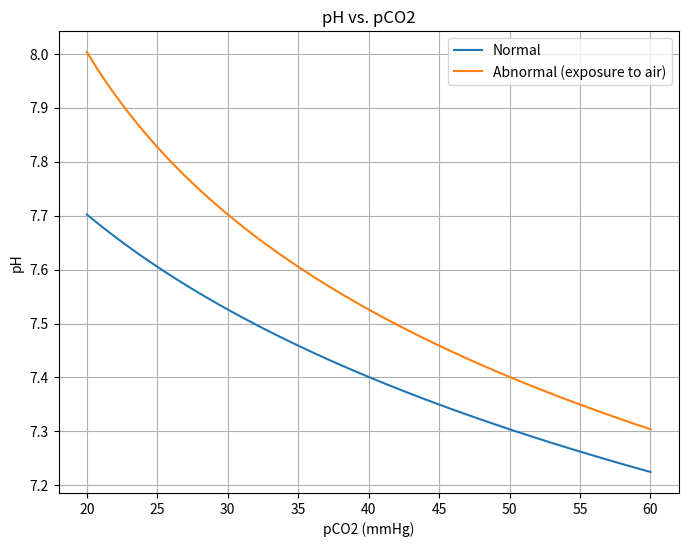

This chart was generated by the following Python code:
import numpy as np
import matplotlib.pyplot as plt

# 定义Henderson-Hasselbalch方程
def compute_pH(pKa, HCO3, pCO2):
    return pKa + np.log10(HCO3 / (0.03 * pCO2))

# # 设定常数和变量的值
# pKa = 6.1
# HCO3 = 24  # 正常范围约为22-28 mmol/L
# pCO2_normal = 40  # 正常范围约为35-45 mmHg
# pCO2_abnormal = 30  # 假设样本暴露在空气中，pCO2值降低到30 mmHg

# # 计算正常和异常情况下的pH值
# pH_normal = compute_pH(pKa, HCO3, pCO2_normal)
# pH_abnormal = compute_pH(pKa, HCO3, pCO2_abnormal)

# # 绘制结果
# plt.figure(figsize=(8, 6))
# plt.plot([pCO2_normal, pCO2_abnormal], [pH_normal, pH_abnormal], 'o-')
# plt.xlabel('pCO2 (mmHg)')
# plt.ylabel('pH')
# plt.title('pH vs. pCO2')
# plt.legend(['Normal', 'Abnormal'])
# plt.grid(True)
# plt.show()


# 设定常数和变量的值
pKa = 6.1
HCO3 = 24  # 正常范围约为22-28 mmol/L

# 设定一系列pCO2值
pCO2_values = np.linspace(20, 60, 100)  # 正常范围约为35-45 mmHg

# 计算正常和异常情况下的pH值
pH_normal = compute_pH(pKa, HCO3, pCO2_values)

# 假设样本暴露在空气中，pCO2值整体降低10 mmHg
pH_abnormal = compute_pH(pKa, HCO3, pCO2_values - 10)

# 绘制结果
plt.figure(figsize=(8, 6))
plt.plot(pCO2_values, pH_normal, label='Normal')
plt.plot(pCO2_values, pH_abnormal, label='Abnormal (exposure to air)')
plt.xlabel('pCO2 (mmHg)')
plt.ylabel('pH')
plt.title('pH vs. pCO2')
plt.legend()
plt.grid(True)
plt.show()
